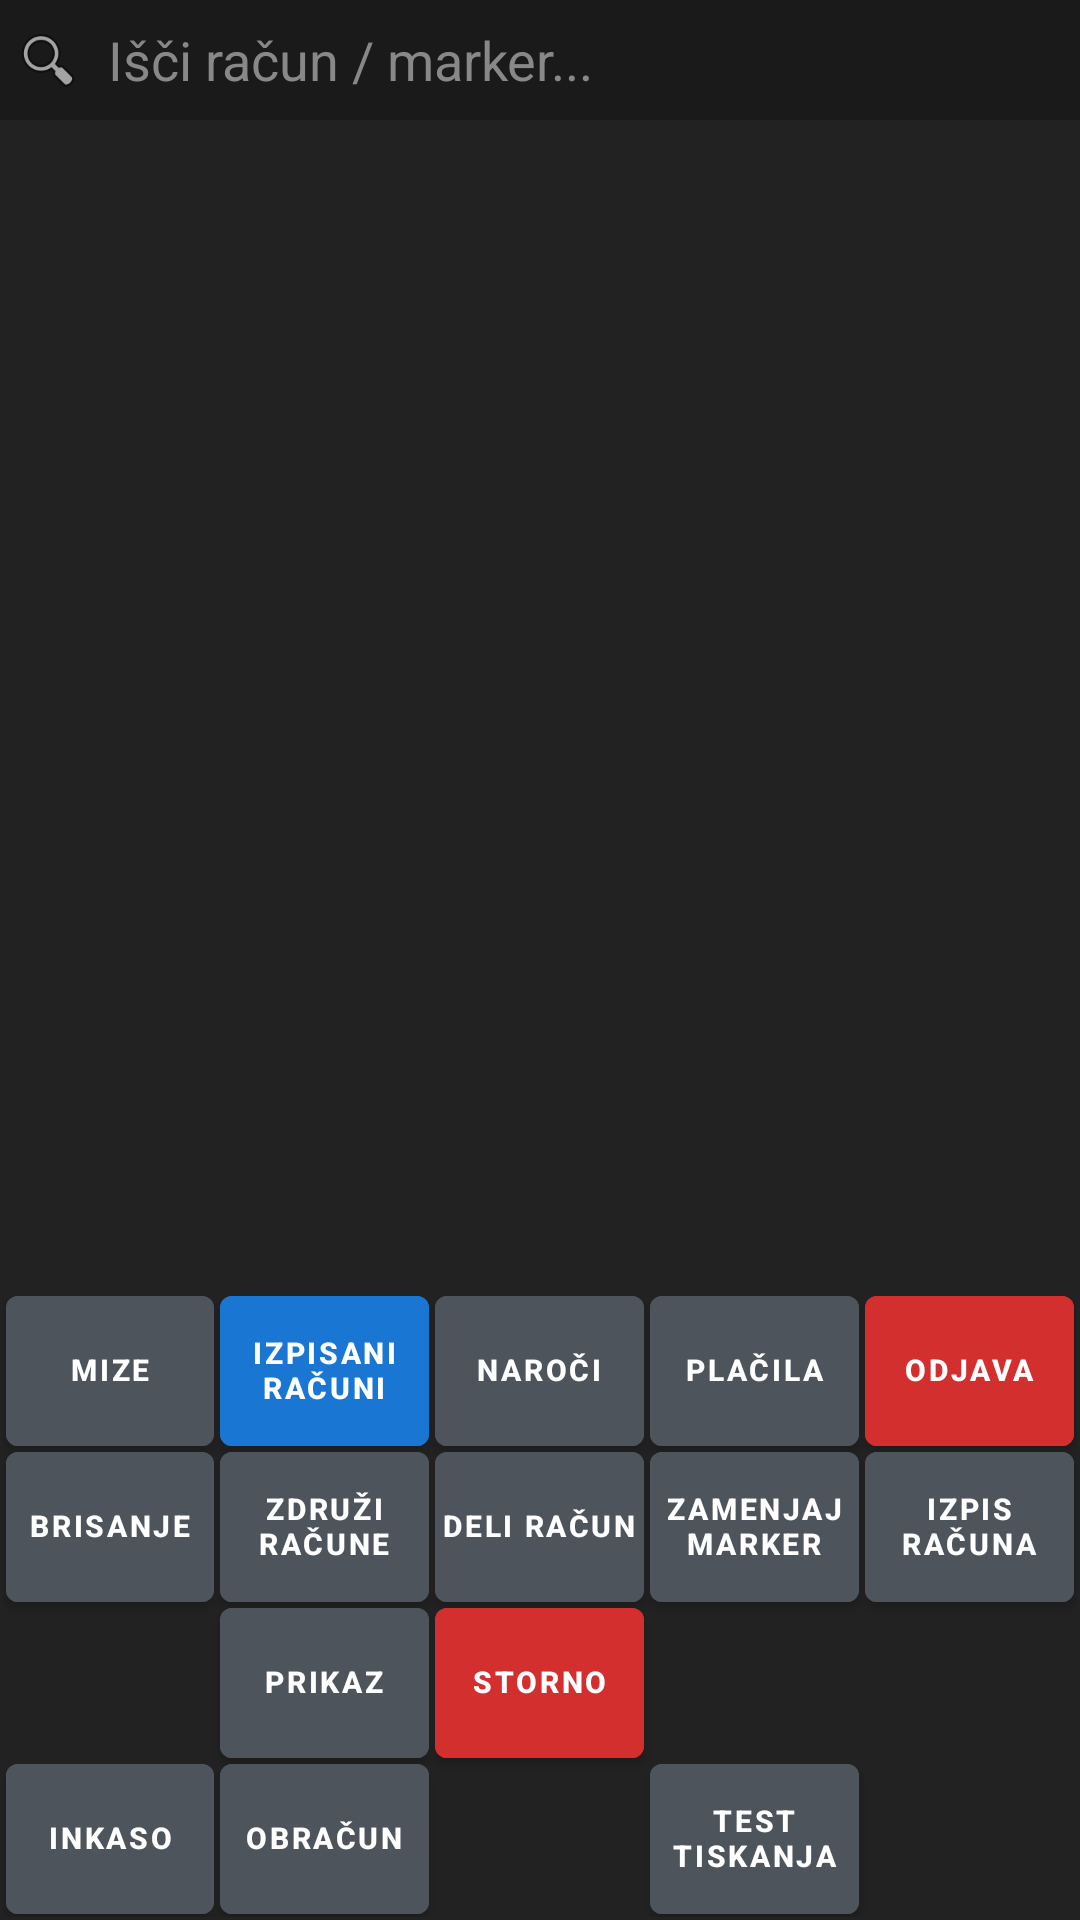

Here is an Android app screen rendered from its layout file. Give the layout XML and the strings, colors and styles it references.
<!-- AndroidManifest.xml: application theme Theme.RosKasa -->
<!-- res/layout/fragment_racuni.xml -->
<?xml version="1.0" encoding="utf-8"?>
<LinearLayout xmlns:android="http://schemas.android.com/apk/res/android"
    xmlns:app="http://schemas.android.com/apk/res-auto"
    android:layout_width="match_parent"
    android:layout_height="match_parent"
    android:orientation="vertical"
    android:background="@color/pos_bg_dark">

    
    <LinearLayout
        android:layout_width="match_parent"
        android:layout_height="40dp"
        android:background="@color/pos_header_bg"
        android:padding="4dp"
        android:orientation="horizontal">

        <ImageView
            android:layout_width="24dp"
            android:layout_height="24dp"
            android:layout_gravity="center_vertical"
            android:src="@android:drawable/ic_menu_search"
            android:contentDescription="Search" />

        <EditText
            android:id="@+id/etSearchRacun"
            android:layout_width="match_parent"
            android:layout_height="match_parent"
            android:background="@null"
            android:hint="Išči račun / marker..."
            android:textColor="#FFFFFF"
            android:textColorHint="#888888"
            android:paddingStart="8dp"
            android:inputType="text" />
    </LinearLayout>

    
    <FrameLayout
        android:layout_width="match_parent"
        android:layout_height="0dp"
        android:layout_weight="1">

        <androidx.recyclerview.widget.RecyclerView
            android:id="@+id/rvRacuni"
            android:layout_width="match_parent"
            android:layout_height="match_parent"
            android:padding="2dp" />

        <ProgressBar
            android:id="@+id/pbLoading"
            android:layout_width="wrap_content"
            android:layout_height="wrap_content"
            android:layout_gravity="center"
            android:visibility="gone" />

        <TextView
            android:id="@+id/tvEmptyList"
            android:layout_width="wrap_content"
            android:layout_height="wrap_content"
            android:layout_gravity="center"
            android:text="Ni računov za izbran status"
            android:textColor="#888888"
            android:textSize="16sp"
            android:visibility="gone" />
    </FrameLayout>

    
    <GridLayout
        android:layout_width="match_parent"
        android:layout_height="wrap_content"
        android:columnCount="5"
        android:rowCount="4"
        android:alignmentMode="alignBounds"
        android:useDefaultMargins="false"
        android:padding="1dp">

        
        <com.google.android.material.button.MaterialButton
            android:id="@+id/btnNavMize"
            style="@style/PosButtonStyle"
            android:layout_width="0dp"
            android:layout_height="50dp"
            android:layout_columnWeight="1"
            android:layout_gravity="fill"
            android:backgroundTint="@color/pos_btn_normal"
            android:text="@string/btn_mize"
            android:textColor="#FFFFFF" />

        <com.google.android.material.button.MaterialButton
            android:id="@+id/btnToggleStatus"
            style="@style/PosButtonStyle"
            android:layout_width="0dp"
            android:layout_height="50dp"
            android:layout_columnWeight="1"
            android:layout_gravity="fill"
            android:backgroundTint="@color/pos_accent_blue"
            android:text="@string/btn_izpisani_racuni"
            android:textColor="#FFFFFF" />

        <com.google.android.material.button.MaterialButton
            android:id="@+id/btnNavNaroci"
            style="@style/PosButtonStyle"
            android:layout_width="0dp"
            android:layout_height="50dp"
            android:layout_columnWeight="1"
            android:layout_gravity="fill"
            android:backgroundTint="@color/pos_btn_normal"
            android:text="@string/btn_naroci"
            android:textColor="#FFFFFF" />

        <com.google.android.material.button.MaterialButton
            android:id="@+id/btnNavPlacila"
            style="@style/PosButtonStyle"
            android:layout_width="0dp"
            android:layout_height="50dp"
            android:layout_columnWeight="1"
            android:layout_gravity="fill"
            android:backgroundTint="@color/pos_btn_normal"
            android:text="@string/btn_placila"
            android:textColor="#FFFFFF" />

        <com.google.android.material.button.MaterialButton
            android:id="@+id/btnOdjava"
            style="@style/PosButtonStyle"
            android:layout_width="0dp"
            android:layout_height="50dp"
            android:layout_columnWeight="1"
            android:layout_gravity="fill"
            android:backgroundTint="@color/pos_accent_red"
            android:text="@string/btn_odjava"
            android:textColor="#FFFFFF" />

        
        <com.google.android.material.button.MaterialButton
            android:id="@+id/btnBrisanje"
            style="@style/PosButtonStyle"
            android:layout_width="0dp"
            android:layout_height="50dp"
            android:layout_columnWeight="1"
            android:layout_gravity="fill"
            android:backgroundTint="@color/pos_btn_normal"
            android:text="Brisanje"
            android:textColor="#FFFFFF" />

        <com.google.android.material.button.MaterialButton
            android:id="@+id/btnZdruzi"
            style="@style/PosButtonStyle"
            android:layout_width="0dp"
            android:layout_height="50dp"
            android:layout_columnWeight="1"
            android:layout_gravity="fill"
            android:backgroundTint="@color/pos_btn_normal"
            android:text="Združi račune"
            android:textColor="#FFFFFF" />

        <com.google.android.material.button.MaterialButton
            android:id="@+id/btnDeli"
            style="@style/PosButtonStyle"
            android:layout_width="0dp"
            android:layout_height="50dp"
            android:layout_columnWeight="1"
            android:layout_gravity="fill"
            android:backgroundTint="@color/pos_btn_normal"
            android:text="Deli račun"
            android:textColor="#FFFFFF" />

        <com.google.android.material.button.MaterialButton
            android:id="@+id/btnZamenjajMarker"
            style="@style/PosButtonStyle"
            android:layout_width="0dp"
            android:layout_height="50dp"
            android:layout_columnWeight="1"
            android:layout_gravity="fill"
            android:backgroundTint="@color/pos_btn_normal"
            android:text="Zamenjaj marker"
            android:textColor="#FFFFFF" />

        <com.google.android.material.button.MaterialButton
            android:id="@+id/btnIzpisRacuna"
            style="@style/PosButtonStyle"
            android:layout_width="0dp"
            android:layout_height="50dp"
            android:layout_columnWeight="1"
            android:layout_gravity="fill"
            android:backgroundTint="@color/pos_btn_normal"
            android:text="Izpis Računa"
            android:textColor="#FFFFFF" />

        
        <View
            android:layout_width="0dp"
            android:layout_height="50dp"
            android:layout_columnWeight="1"
            android:layout_gravity="fill" />

        <com.google.android.material.button.MaterialButton
            android:id="@+id/btnPrikaz"
            style="@style/PosButtonStyle"
            android:layout_width="0dp"
            android:layout_height="50dp"
            android:layout_columnWeight="1"
            android:layout_gravity="fill"
            android:backgroundTint="@color/pos_btn_normal"
            android:text="Prikaz"
            android:textColor="#FFFFFF" />

        <com.google.android.material.button.MaterialButton
            android:id="@+id/btnStorno"
            style="@style/PosButtonStyle"
            android:layout_width="0dp"
            android:layout_height="50dp"
            android:layout_columnWeight="1"
            android:layout_gravity="fill"
            android:backgroundTint="@color/pos_accent_red"
            android:text="Storno"
            android:textColor="#FFFFFF" />

        <View
            android:layout_width="0dp"
            android:layout_height="50dp"
            android:layout_columnWeight="1"
            android:layout_gravity="fill" />

        <View
            android:layout_width="0dp"
            android:layout_height="50dp"
            android:layout_columnWeight="1"
            android:layout_gravity="fill" />

        
        <com.google.android.material.button.MaterialButton
            android:id="@+id/btnInkaso"
            style="@style/PosButtonStyle"
            android:layout_width="0dp"
            android:layout_height="50dp"
            android:layout_columnWeight="1"
            android:layout_gravity="fill"
            android:backgroundTint="@color/pos_btn_normal"
            android:text="Inkaso"
            android:textColor="#FFFFFF" />

        <com.google.android.material.button.MaterialButton
            android:id="@+id/btnObracun"
            style="@style/PosButtonStyle"
            android:layout_width="0dp"
            android:layout_height="50dp"
            android:layout_columnWeight="1"
            android:layout_gravity="fill"
            android:backgroundTint="@color/pos_btn_normal"
            android:text="Obračun"
            android:textColor="#FFFFFF" />

        <View
            android:layout_width="0dp"
            android:layout_height="50dp"
            android:layout_columnWeight="1"
            android:layout_gravity="fill" />

        <com.google.android.material.button.MaterialButton
            android:id="@+id/btnTestTiskanja"
            style="@style/PosButtonStyle"
            android:layout_width="0dp"
            android:layout_height="50dp"
            android:layout_columnWeight="1"
            android:layout_gravity="fill"
            android:backgroundTint="@color/pos_btn_normal"
            android:text="Test tiskanja"
            android:textColor="#FFFFFF" />

        <View
            android:layout_width="0dp"
            android:layout_height="50dp"
            android:layout_columnWeight="1"
            android:layout_gravity="fill" />
    </GridLayout>

</LinearLayout>
<!-- resources referenced by this layout -->
<resources>
  <color name="pos_accent_blue">#1976D2</color>
  <color name="pos_accent_red">#D32F2F</color>
  <color name="pos_bg_dark">#222222</color>
  <color name="pos_btn_normal">#4E545C</color>
  <color name="pos_header_bg">#1A1A1A</color>
  <string name="btn_izpisani_racuni">Izpisani Računi</string>
  <string name="btn_mize">Mize</string>
  <string name="btn_naroci">Naroči</string>
  <string name="btn_odjava">Odjava</string>
  <string name="btn_placila">Plačila</string>
  <style name="PosButtonStyle" parent="Widget.MaterialComponents.Button">
          <item name="android:layout_height">50dp</item>
          <item name="android:minHeight">50dp</item>
          <item name="android:insetTop">0dp</item>
          <item name="android:insetBottom">0dp</item>
          <item name="android:insetLeft">0dp</item>
          <item name="android:insetRight">0dp</item>
          <item name="android:paddingTop">0dp</item>
          <item name="android:paddingBottom">0dp</item>
          <item name="android:paddingLeft">2dp</item>
          <item name="android:paddingRight">2dp</item>
          <item name="android:gravity">center</item>
          <item name="android:includeFontPadding">false</item>
          <item name="android:textStyle">bold</item>
          <item name="android:textSize">10sp</item>
          <item name="android:layout_margin">1dp</item>
          <item name="android:baselineAligned">false</item>
          <item name="android:maxLines">3</item>
          <item name="android:ellipsize">end</item>
          <item name="cornerRadius">4dp</item>
      </style>
  <style name="Theme.RosKasa" parent="Theme.MaterialComponents.DayNight.NoActionBar">
          <item name="colorPrimary">@color/pos_accent_blue</item>
          <item name="colorSecondary">@color/pos_accent_green</item>
          <item name="android:windowBackground">@color/pos_bg_dark</item>
          <item name="android:textColor">@color/pos_btn_text</item>
  
          
          <item name="alertDialogTheme">@style/RosAlertDialogTheme</item>
          <item name="android:alertDialogTheme">@style/RosAlertDialogTheme</item>
          <item name="materialAlertDialogTheme">@style/RosAlertDialogTheme</item>
      </style>
  <color name="pos_accent_green">#388E3C</color>
  <color name="pos_btn_text">#FFFFFF</color>
  <style name="RosAlertDialogTheme" parent="ThemeOverlay.MaterialComponents.Dialog.Alert">
          
          <item name="android:windowBackground">@color/pos_card_bg</item>
          
          <item name="android:textColorPrimary">#FFFFFF</item>
          <item name="android:textColor">#FFFFFF</item>
          
          <item name="colorAccent">@color/pos_dialog_btn_yellow</item>
          <item name="colorPrimary">@color/pos_dialog_btn_yellow</item>
          <item name="buttonBarPositiveButtonStyle">@style/RosDialogPositiveButton</item>
          <item name="buttonBarNegativeButtonStyle">@style/RosDialogNegativeButton</item>
          <item name="buttonBarNeutralButtonStyle">@style/RosDialogNeutralButton</item>
      </style>
  <color name="pos_card_bg">#333333</color>
  <color name="pos_dialog_btn_yellow">#FFD700</color>
  <style name="RosDialogPositiveButton" parent="Widget.MaterialComponents.Button.TextButton.Dialog">
          <item name="android:textColor">@color/pos_dialog_btn_yellow</item>
          <item name="android:textStyle">bold</item>
          <item name="android:textSize">16sp</item>
      </style>
  <style name="RosDialogNegativeButton" parent="Widget.MaterialComponents.Button.TextButton.Dialog">
          <item name="android:textColor">@color/pos_dialog_btn_cancel</item>
          <item name="android:textStyle">bold</item>
          <item name="android:textSize">16sp</item>
      </style>
  <style name="RosDialogNeutralButton" parent="Widget.MaterialComponents.Button.TextButton.Dialog">
          <item name="android:textColor">@color/pos_dialog_btn_yellow</item>
          <item name="android:textStyle">bold</item>
          <item name="android:textSize">16sp</item>
      </style>
  <color name="pos_dialog_btn_cancel">#E0E0E0</color>
</resources>
